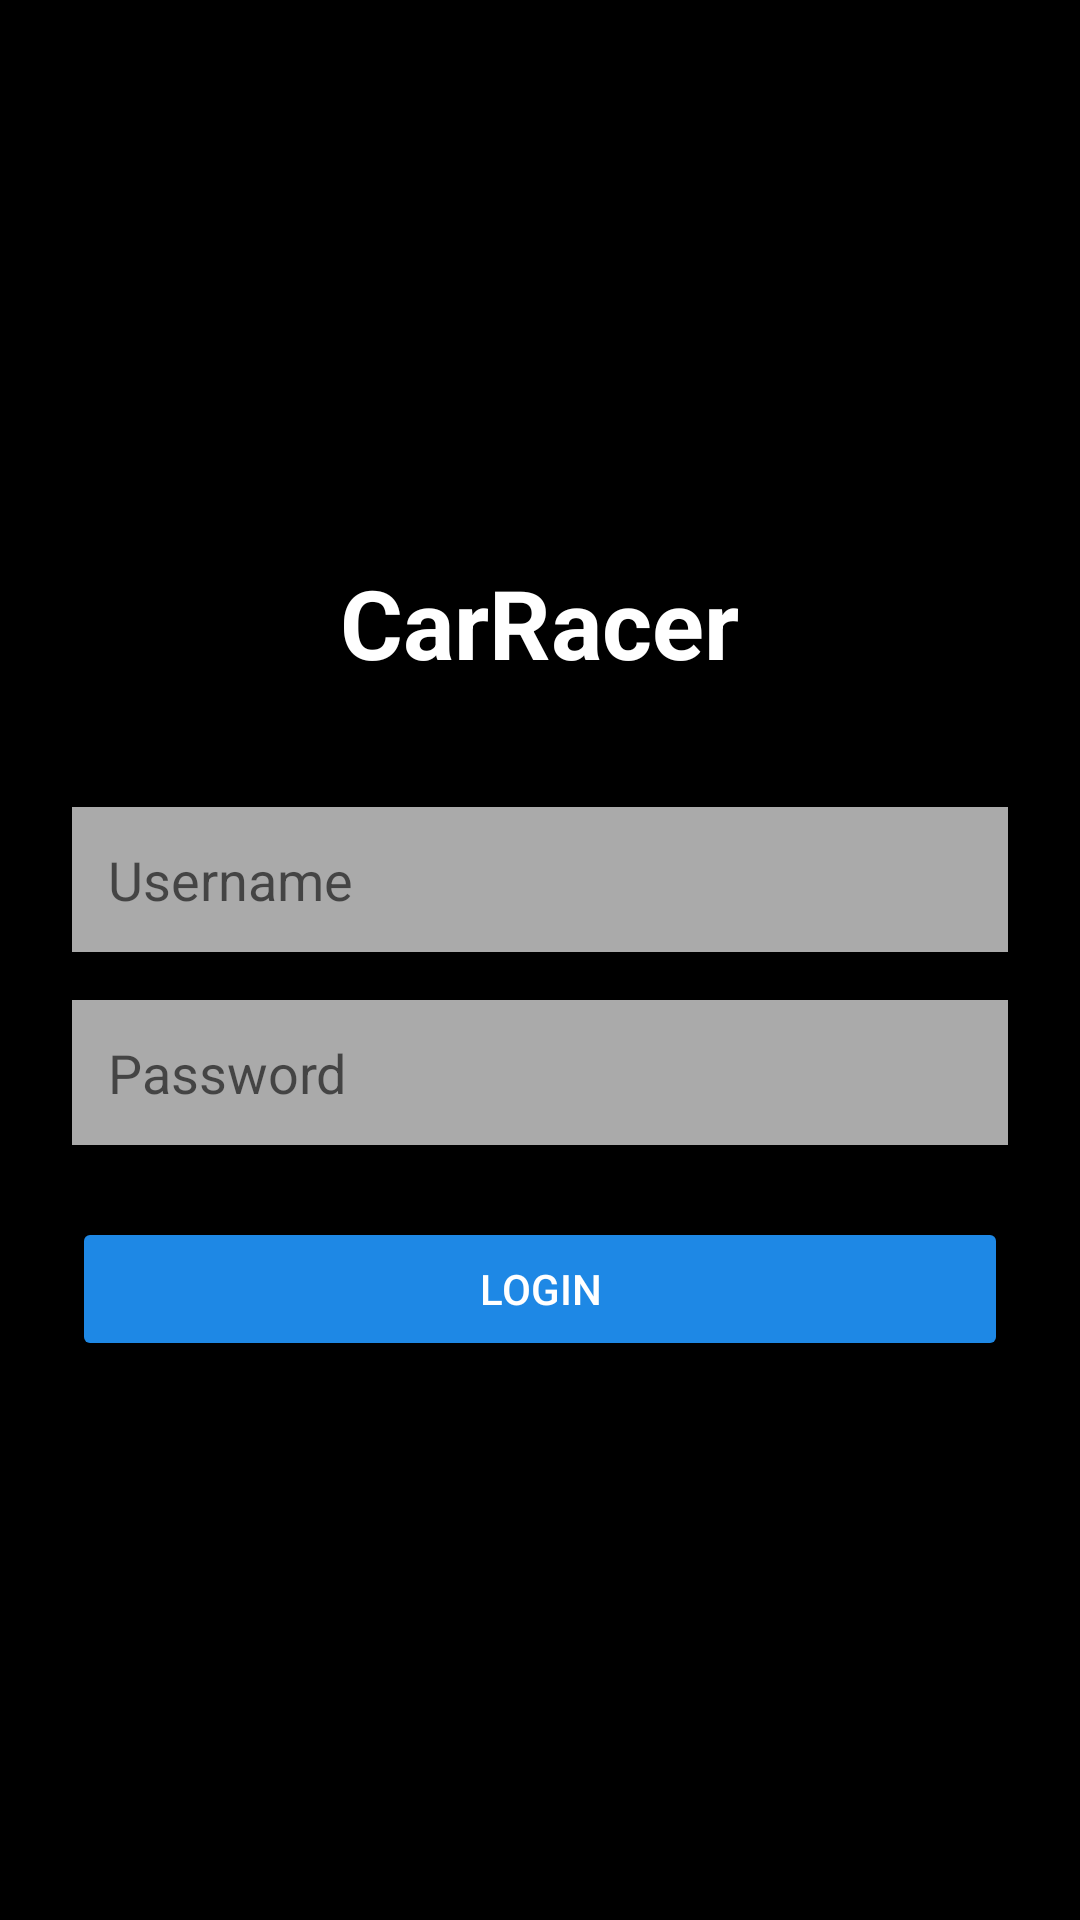

Layout XML and referenced resources for this Android screen:
<!-- AndroidManifest.xml: application theme Theme.CarRacer -->
<!-- res/layout/activity_main.xml -->
<?xml version="1.0" encoding="utf-8"?>
<LinearLayout
    xmlns:android="http://schemas.android.com/apk/res/android"
    android:layout_width="match_parent"
    android:layout_height="match_parent"
    android:orientation="vertical"
    android:background="@android:color/black"
    android:gravity="center"
    android:padding="24dp">

    <TextView
        android:id="@+id/appTitle"
        android:text="CarRacer"
        android:textColor="@android:color/white"
        android:textSize="32sp"
        android:textStyle="bold"
        android:layout_marginBottom="40dp"
        android:layout_width="wrap_content"
        android:layout_height="wrap_content"/>

    <EditText
        android:id="@+id/username"
        android:hint="Username"
        android:textColor="@android:color/white"
        android:background="@android:color/darker_gray"
        android:layout_width="match_parent"
        android:layout_height="wrap_content"
        android:padding="12dp"
        android:layout_marginBottom="16dp"/>

    <EditText
        android:id="@+id/password"
        android:hint="Password"
        android:textColor="@android:color/white"
        android:background="@android:color/darker_gray"
        android:layout_width="match_parent"
        android:layout_height="wrap_content"
        android:padding="12dp"
        android:layout_marginBottom="24dp"
        android:inputType="textPassword"/>

    <Button
        android:id="@+id/loginButton"
        android:text="Login"
        android:textColor="@android:color/white"
        android:backgroundTint="#1E88E5"
        android:layout_width="match_parent"
        android:layout_height="wrap_content"/>
</LinearLayout>
<!-- resources referenced by this layout -->
<resources>
  <style name="Theme.CarRacer" parent="Theme.MaterialComponents.DayNight.DarkActionBar">
          <item name="colorPrimary">@color/black</item>
          <item name="colorPrimaryVariant">@color/black</item>
          <item name="colorOnPrimary">@color/white</item>
          <item name="colorSecondary">@color/teal_200</item>
          <item name="android:statusBarColor">@color/black</item>
          <item name="android:navigationBarColor">@color/black</item>
      </style>
  <!-- not gathered from this repository: default colours our renderer supplied (Android Studio template values) -->
  <color name="teal_200">#FF03DAC5</color>
  <color name="black">#FF000000</color>
  <color name="white">#FFFFFFFF</color>
</resources>
